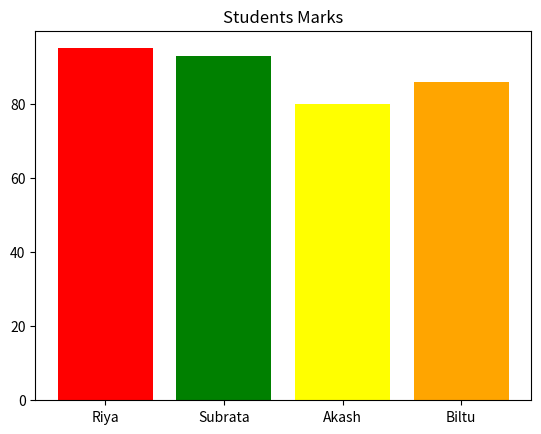

Write Python code to recreate this figure.
import matplotlib.pyplot as plt
x=["Riya","Subrata","Akash","Biltu"]
y=[95,93,80,86]
colours=["red","green","yellow","orange"]
plt.bar(x,y,color=colours)
plt.title("Students Marks")
plt.show()
